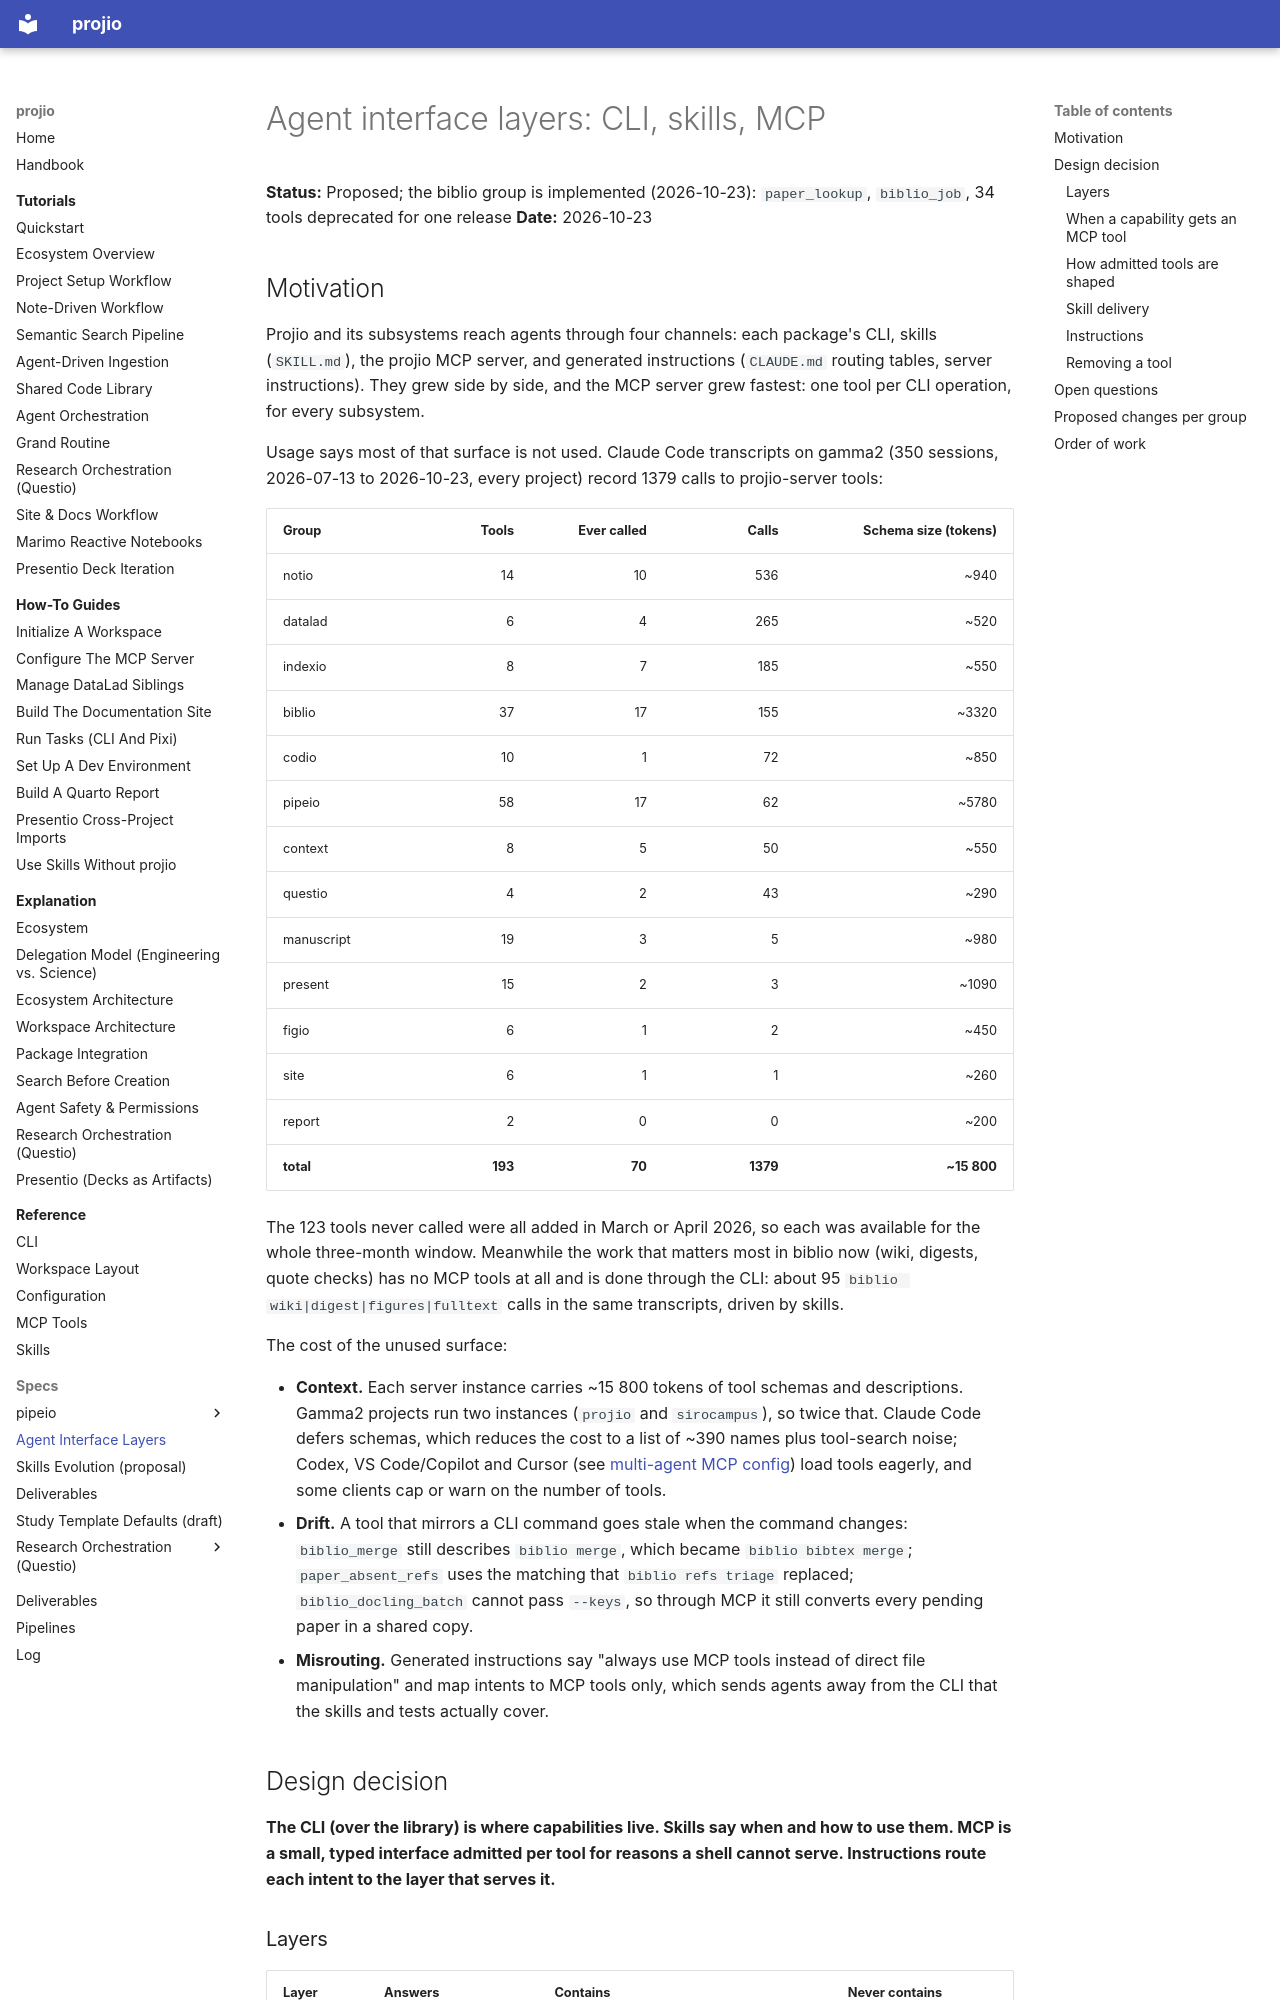

repository: arashshahidi1997/projio · page: specs/agent-interface-layers/index.html · generator: mkdocs

# Agent interface layers: CLI, skills, MCP

**Status:** Proposed; the biblio group is implemented (2026-10-23): `paper_lookup`, `biblio_job`, 34 tools deprecated for one release
**Date:** 2026-10-23

## Motivation

Projio and its subsystems reach agents through four channels: each package's
CLI, skills (`SKILL.md`), the projio MCP server, and generated instructions
(`CLAUDE.md` routing tables, server instructions). They grew side by side, and
the MCP server grew fastest: one tool per CLI operation, for every subsystem.

Usage says most of that surface is not used. Claude Code transcripts on gamma2
(350 sessions, 2026-07-13 to 2026-10-23, every project) record 1379 calls to
projio-server tools:

| Group | Tools | Ever called | Calls | Schema size (tokens) |
|-------|------:|------------:|------:|---------------------:|
| notio | 14 | 10 | 536 | ~940 |
| datalad | 6 | 4 | 265 | ~520 |
| indexio | 8 | 7 | 185 | ~550 |
| biblio | 37 | 17 | 155 | ~3320 |
| codio | 10 | 1 | 72 | ~850 |
| pipeio | 58 | 17 | 62 | ~5780 |
| context | 8 | 5 | 50 | ~550 |
| questio | 4 | 2 | 43 | ~290 |
| manuscript | 19 | 3 | 5 | ~980 |
| present | 15 | 2 | 3 | ~1090 |
| figio | 6 | 1 | 2 | ~450 |
| site | 6 | 1 | 1 | ~260 |
| report | 2 | 0 | 0 | ~200 |
| **total** | **193** | **70** | **1379** | **~15 800** |

The 123 tools never called were all added in March or April 2026, so each was
available for the whole three-month window. Meanwhile the work that matters
most in biblio now (wiki, digests, quote checks) has no MCP tools at all and is
done through the CLI: about 95 `biblio wiki|digest|figures|fulltext` calls in
the same transcripts, driven by skills.

The cost of the unused surface:

- **Context.** Each server instance carries ~15 800 tokens of tool schemas and
  descriptions. Gamma2 projects run two instances (`projio` and
  `sirocampus`), so twice that. Claude Code defers schemas, which reduces the
  cost to a list of ~390 names plus tool-search noise; Codex, VS Code/Copilot
  and Cursor (see [multi-agent MCP config](multi-agent-mcp-config.md)) load
  tools eagerly, and some clients cap or warn on the number of tools.
- **Drift.** A tool that mirrors a CLI command goes stale when the command
  changes: `biblio_merge` still describes `biblio merge`, which became
  `biblio bibtex merge`; `paper_absent_refs` uses the matching that
  `biblio refs triage` replaced; `biblio_docling_batch` cannot pass `--keys`,
  so through MCP it still converts every pending paper in a shared copy.
- **Misrouting.** Generated instructions say "always use MCP tools instead of
  direct file manipulation" and map intents to MCP tools only, which sends
  agents away from the CLI that the skills and tests actually cover.

## Design decision

**The CLI (over the library) is where capabilities live. Skills say when and
how to use them. MCP is a small, typed interface admitted per tool for
reasons a shell cannot serve. Instructions route each intent to the layer that
serves it.**
